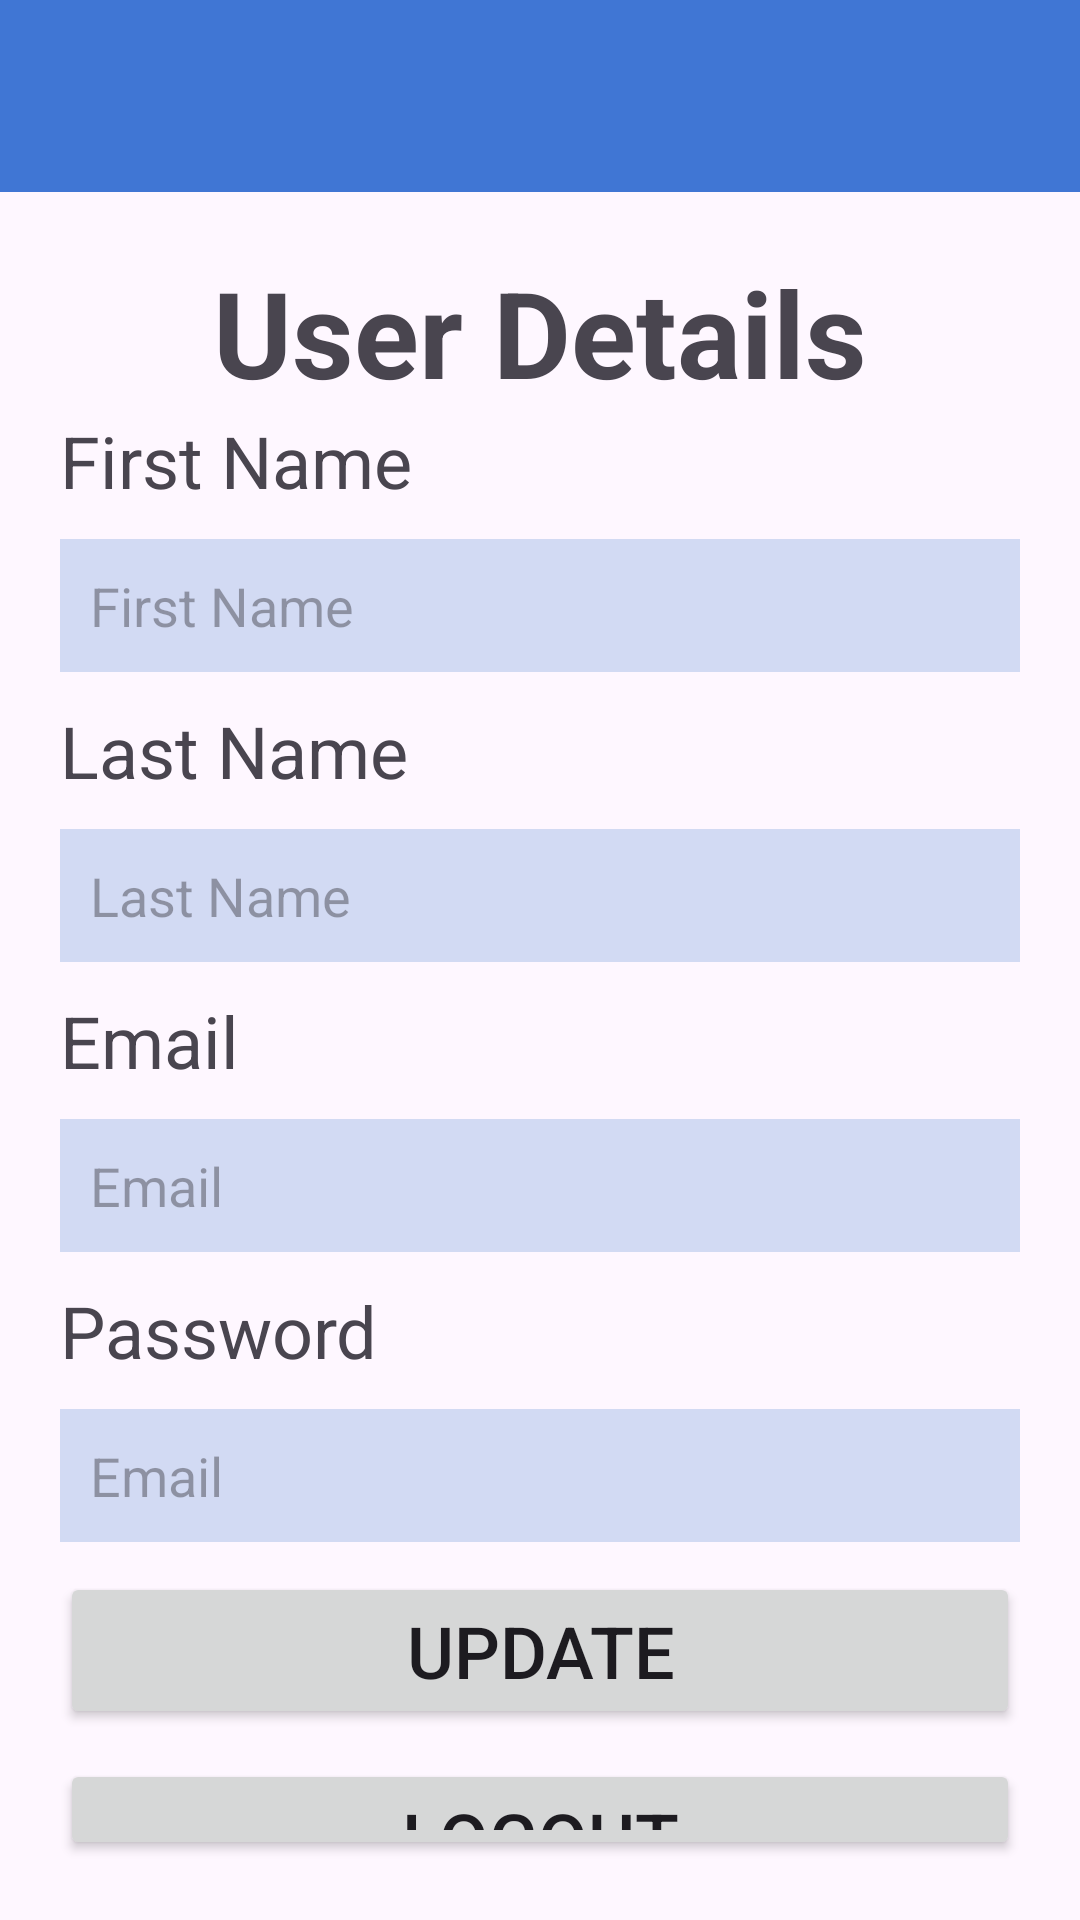

Here is an Android app screen rendered from its layout file. Give the layout XML and the strings, colors and styles it references.
<!-- AndroidManifest.xml: application theme Theme.DemoProject -->
<!-- res/layout/activity_update.xml -->
<?xml version="1.0" encoding="utf-8"?>
<LinearLayout xmlns:android="http://schemas.android.com/apk/res/android"
    xmlns:app="http://schemas.android.com/apk/res-auto"
    xmlns:tools="http://schemas.android.com/tools"
    android:layout_width="match_parent"
    android:layout_height="match_parent"
    tools:context=".screens.Update.UpdateActivity"
    android:orientation="vertical">

    
    <com.google.android.material.appbar.AppBarLayout
        android:layout_width="match_parent"
        android:layout_height="wrap_content"
        tools:ignore="MissingConstraints"
        >
        <androidx.appcompat.widget.Toolbar
            android:id="@+id/toolbar"
            android:layout_width="match_parent"
            android:layout_height="wrap_content"
            tools:ignore="MissingConstraints"
            android:background="#4076D4"
            />
    </com.google.android.material.appbar.AppBarLayout>



   <LinearLayout
       android:layout_width="match_parent"
       android:layout_height="wrap_content"
       android:layout_marginTop="25dp"
       android:orientation="vertical"
       android:layout_margin="20sp"
       >

       <TextView
           android:layout_width="match_parent"
           android:layout_height="wrap_content"
           android:text="User Details"
           android:textSize="40sp"
           android:gravity="center"
           android:textStyle="bold" />

       <TextView
           android:id="@+id/tv_first_name"
           android:layout_width="match_parent"
           android:layout_height="wrap_content"
           android:text="First Name"
           android:textSize="24sp" />

       <EditText
           android:id="@+id/et_first_name_update"
           android:layout_width="match_parent"
           android:layout_height="wrap_content"
           android:hint="First Name"
           android:padding="10dp"
           android:layout_marginVertical="10dp"
           android:background="#6D95B1E2"/>

       <TextView
           android:id="@+id/tv_last_name"
           android:layout_width="match_parent"
           android:layout_height="wrap_content"
           android:text="Last Name"
           android:textSize="24sp" />

       <EditText
           android:id="@+id/et_last_name_update"
           android:layout_width="match_parent"
           android:layout_height="wrap_content"
           android:hint="Last Name"
           android:padding="10dp"
           android:layout_marginVertical="10dp"
           android:background="#6D95B1E2"/>

       <TextView
           android:id="@+id/tv_email"
           android:layout_width="match_parent"
           android:layout_height="wrap_content"
           android:text="Email"
           android:textSize="24sp" />

       <EditText
           android:id="@+id/et_email_update"
           android:layout_width="match_parent"
           android:layout_height="wrap_content"
           android:hint="Email"
           android:padding="10dp"
           android:layout_marginVertical="10dp"
           android:background="#6D95B1E2"/>


       <TextView
           android:id="@+id/tv_password"
           android:layout_width="match_parent"
           android:layout_height="wrap_content"
           android:text="Password"
           android:textSize="24sp" />

       <EditText
           android:id="@+id/et_password_update"
           android:layout_width="match_parent"
           android:layout_height="wrap_content"
           android:hint="Email"
           android:padding="10dp"
           android:layout_marginVertical="10dp"
           android:background="#6D95B1E2"/>

       <Button
           android:id="@+id/btn_update"
           android:layout_width="match_parent"
           android:layout_height="wrap_content"
           android:text="Update"
           android:textSize="24sp"/>

       <Button
           android:id="@+id/btn_logout"
           android:layout_width="match_parent"
           android:layout_height="wrap_content"
           android:text="Logout"
           android:textSize="24sp"
           android:layout_marginTop="10dp"
           />

   </LinearLayout>

</LinearLayout>
<!-- resources referenced by this layout -->
<resources>
  <style name="Theme.DemoProject" parent="Base.Theme.DemoProject" />
  <style name="Base.Theme.DemoProject" parent="Theme.Material3.DayNight.NoActionBar">
          
          
      </style>
</resources>
